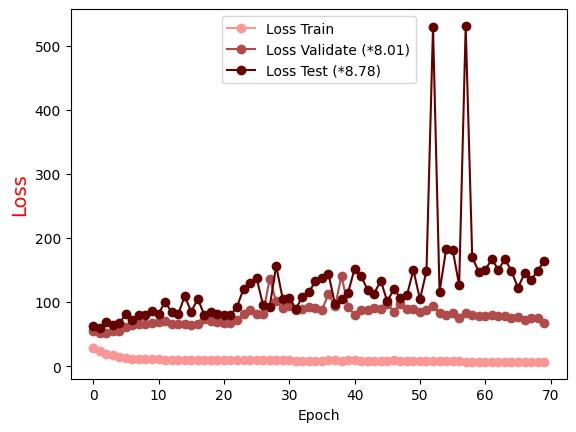

The file beside this chart, header and first rows:
Epoch, Loss Train, Loss Validate (*8.01), Loss Test (*8.78)
0.0, 28.85, 55.22, 62.33
1.0, 23.15, 52.07, 59.38
2.0, 19.73, 51.91, 68.41
3.0, 16.69, 54.71, 64.92
4.0, 13.99, 55.41, 67.18
5.0, 12.69, 60.94, 81.37
6.0, 11.55, 64.15, 71.48
7.0, 11.44, 66.36, 79.87
8.0, 11.16, 65.15, 79.82
9.0, 10.93, 67.43, 86.05
10.0, 10.57, 68.28, 82.2
11.0, 10.38, 70.14, 100.1
12.0, 10.23, 65.47, 84.59
13.0, 10.1, 66.21, 80.92
14.0, 10, 66.14, 109.1
15.0, 9.842, 64.91, 85.03
16.0, 9.888, 66.59, 105
17.0, 9.711, 72.87, 80.1
18.0, 9.55, 69.82, 84.7
19.0, 9.421, 69.2, 81.04
20.0, 9.292, 68.03, 79.53
21.0, 9.263, 67.83, 79.43
22.0, 9.41, 71.52, 92.72
23.0, 9.774, 81.84, 120.5
24.0, 9.469, 88, 129.2
25.0, 9.077, 80.65, 137.8
26.0, 9.301, 81.82, 94.74
27.0, 10, 136.5, 92.12
28.0, 9.831, 101.2, 156.6
29.0, 9.009, 91.1, 105
30.0, 9.052, 93.67, 107
31.0, 8.764, 87.83, 89.79
32.0, 8.636, 89.66, 107.7
33.0, 8.55, 92.9, 115.6
34.0, 8.434, 90.69, 132.2
35.0, 8.509, 87.59, 137.7
36.0, 9.874, 112.9, 144.5
37.0, 9.75, 93.3, 96.37
38.0, 8.703, 141, 104.4
39.0, 8.959, 92.95, 114.8
40.0, 8.883, 79.93, 151.6
41.0, 8.55, 87.91, 140.6
42.0, 8.229, 87.05, 118.9
43.0, 8.137, 90.45, 113.4
44.0, 7.958, 89.74, 133.6
45.0, 8.596, 97.5, 101
46.0, 9.057, 84.47, 120.1
47.0, 8.064, 97.66, 107
48.0, 7.786, 89.63, 110.5
49.0, 7.697, 88.75, 150.1
50.0, 7.587, 83.86, 104.3
51.0, 7.513, 87.91, 148.4
52.0, 7.521, 93.86, 529.6
53.0, 8.011, 82.62, 116.2
54.0, 7.655, 79.92, 182.1
55.0, 7.308, 82.81, 181.9
56.0, 7.356, 75.72, 126.8
57.0, 7.167, 83.41, 531.1
58.0, 7.107, 80.34, 169.8
59.0, 7.113, 78.86, 147.6
... 10 more rows
